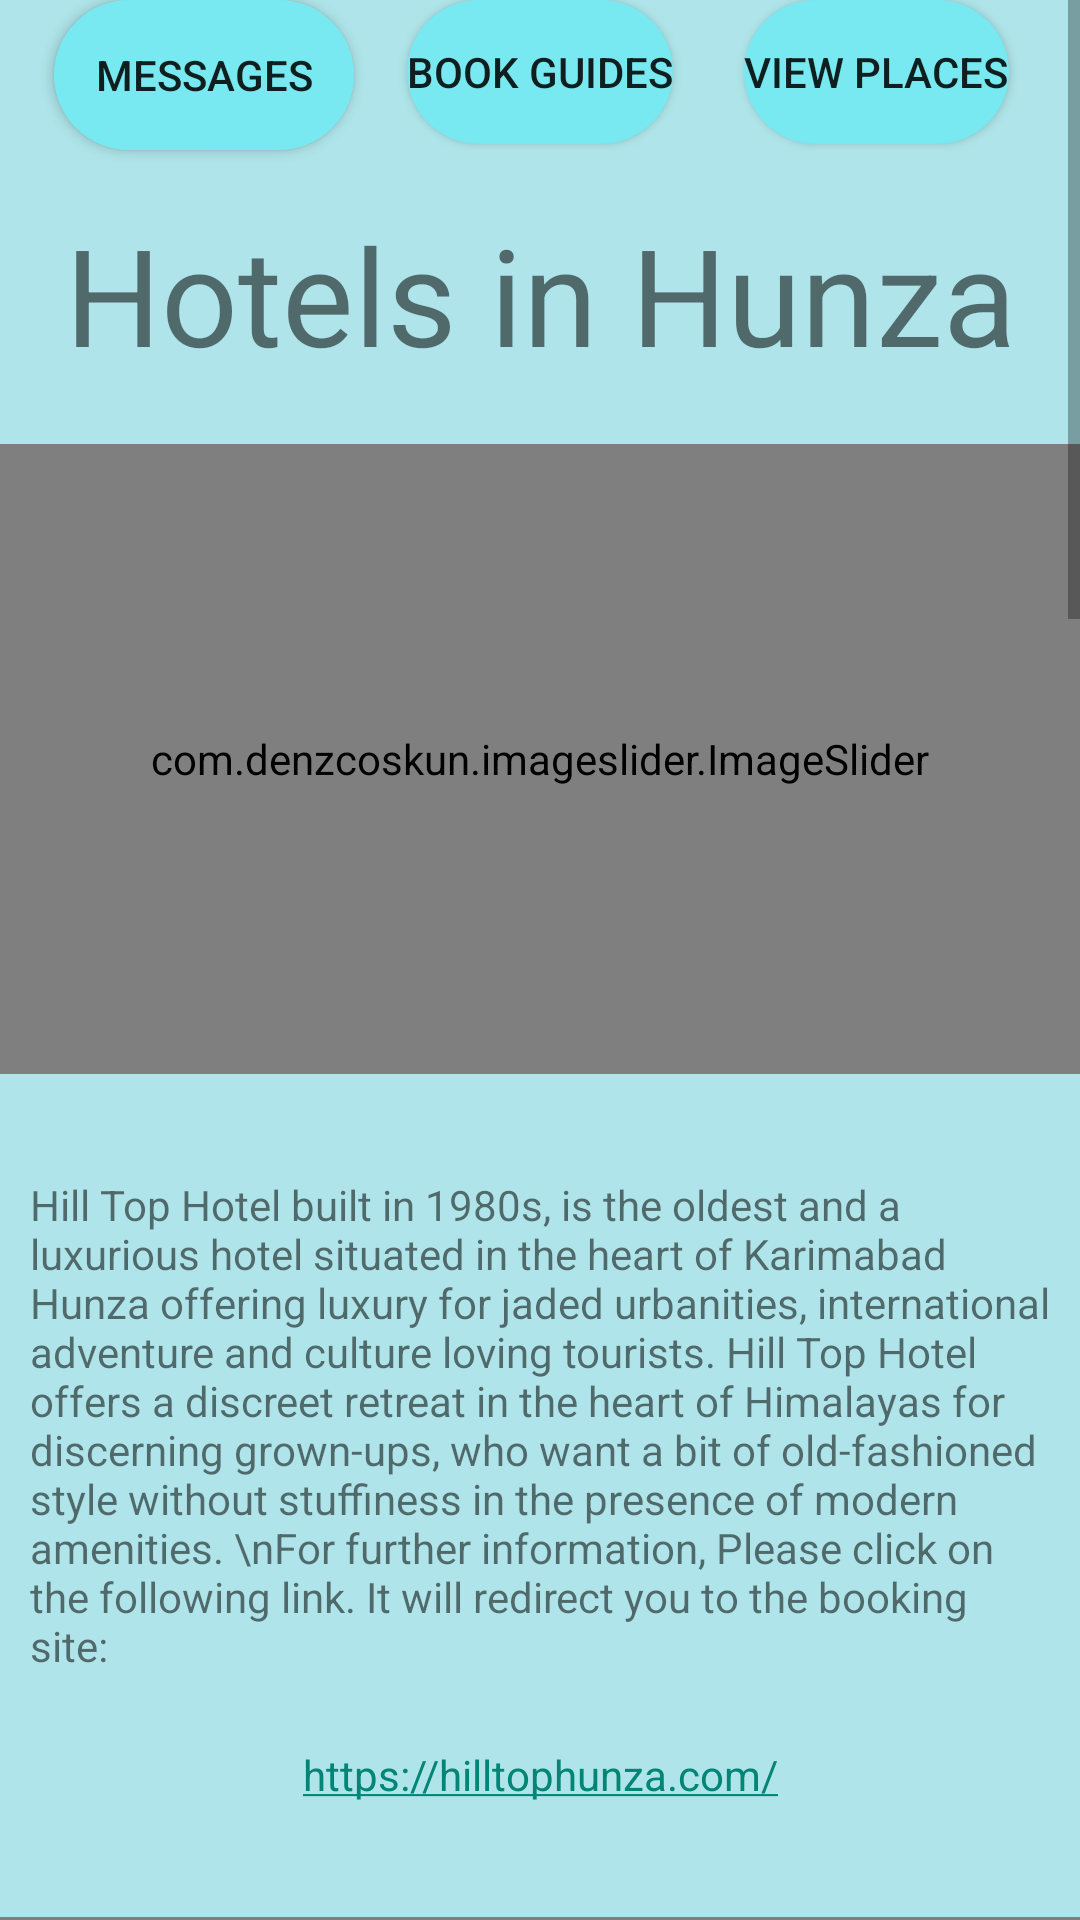

This screen was rendered from an Android layout file. Write that file and the resources it references.
<!-- AndroidManifest.xml: application theme Theme.AppCompat.Light.DarkActionBar -->
<!-- res/layout/activity_hunza.xml -->
<?xml version="1.0" encoding="utf-8"?>
<ScrollView xmlns:android="http://schemas.android.com/apk/res/android"
    xmlns:app="http://schemas.android.com/apk/res-auto"
    xmlns:tools="http://schemas.android.com/tools"
    android:layout_width="match_parent"
    android:layout_height="match_parent"
    android:background="#AFE5EA"
    android:fillViewport="true">


    <TableLayout
        android:layout_width="match_parent"
        android:layout_height="match_parent"
        android:stretchColumns="1"
        >

        <androidx.constraintlayout.widget.ConstraintLayout
            android:layout_width="match_parent"
            android:layout_height="match_parent"
            android:background="#AFE5EA"
            tools:context=".MainActivity">

            <TextView
                android:layout_width="wrap_content"
                android:layout_height="wrap_content"
                android:gravity="center"
                android:padding="10dp"
                android:text="Hotels in Hunza"
                android:textSize="45dp"
                app:layout_constraintBottom_toTopOf="@+id/imageSlider"
                app:layout_constraintEnd_toEndOf="parent"
                app:layout_constraintStart_toStartOf="parent"
                app:layout_constraintTop_toBottomOf="@+id/book_guides_button" />

            <com.denzcoskun.imageslider.ImageSlider
                android:id="@+id/imageSlider"
                android:layout_width="match_parent"
                android:layout_height="210dp"
                android:layout_marginTop="100dp"
                app:iss_auto_cycle="true"
                app:iss_delay="0"
                app:iss_period="2500"
                app:layout_constraintEnd_toEndOf="parent"
                app:layout_constraintHorizontal_bias="0.0"
                app:layout_constraintStart_toStartOf="parent"
                app:layout_constraintTop_toBottomOf="@+id/book_guides_button">

            </com.denzcoskun.imageslider.ImageSlider>

            <TextView
                android:id="@+id/textView34"
                android:layout_width="wrap_content"
                android:layout_height="wrap_content"
                android:layout_marginTop="24dp"
                android:padding="10dp"
                android:text="Hill Top Hotel built in 1980s, is the oldest and a luxurious hotel situated in the heart of Karimabad Hunza offering luxury for jaded urbanities, international adventure and culture loving tourists. Hill Top Hotel offers a discreet retreat in the heart of Himalayas for discerning grown-ups, who want a bit of old-fashioned style without stuffiness in the presence of modern amenities.
\nFor further information, Please click on the following link. It will redirect you to the booking site: "
                app:layout_constraintStart_toStartOf="parent"
                app:layout_constraintTop_toBottomOf="@+id/imageSlider" />

            <TextView
                android:id="@+id/textView35"
                android:layout_width="wrap_content"
                android:layout_height="wrap_content"
                android:layout_marginTop="4dp"
                android:autoLink="web"
                android:linksClickable="true"
                android:padding="10dp"
                android:text="https://hilltophunza.com/"
                app:layout_constraintEnd_toEndOf="parent"
                app:layout_constraintStart_toStartOf="parent"
                app:layout_constraintTop_toBottomOf="@+id/textView34" />

            <com.denzcoskun.imageslider.ImageSlider
                android:id="@+id/imageSlider2"
                android:layout_width="match_parent"
                android:layout_height="210dp"
                android:layout_marginTop="28dp"
                app:iss_auto_cycle="true"
                app:iss_delay="0"
                app:iss_period="2500"
                app:layout_constraintEnd_toEndOf="parent"
                app:layout_constraintStart_toStartOf="parent"
                app:layout_constraintTop_toBottomOf="@+id/textView35">

            </com.denzcoskun.imageslider.ImageSlider>

            <TextView
                android:id="@+id/textView36"
                android:layout_width="wrap_content"
                android:layout_height="wrap_content"
                android:layout_marginTop="24dp"
                android:padding="10dp"
                android:text="Hikal Guest House in Hunza provides accommodation with a shared lounge, a garden and a terrace. Among the facilities of this property are a restaurant, a 24-hour front desk and room service, along with free WiFi. Free private parking is available and the hotel also provides car hire for guests who want to explore the surrounding area.
\nFor further information, Please click on the following link. It will redirect you to the booking site: "
                app:layout_constraintStart_toStartOf="parent"
                app:layout_constraintTop_toBottomOf="@+id/imageSlider2" />

            <TextView
                android:id="@+id/textView37"
                android:layout_width="wrap_content"
                android:layout_height="wrap_content"
                android:layout_marginTop="4dp"
                android:autoLink="web"
                android:linksClickable="true"
                android:padding="10dp"
                android:text="https://www.sniffhotels.com/pk/hotel/hikal-guest-house"
                app:layout_constraintEnd_toEndOf="parent"
                app:layout_constraintStart_toStartOf="parent"
                app:layout_constraintTop_toBottomOf="@+id/textView36" />
            <com.denzcoskun.imageslider.ImageSlider
                android:id="@+id/imageSlider3"
                android:layout_width="match_parent"
                android:layout_height="210dp"
                android:layout_marginTop="28dp"
                app:iss_auto_cycle="true"
                app:iss_delay="0"
                app:iss_period="2500"
                app:layout_constraintEnd_toEndOf="parent"
                app:layout_constraintStart_toStartOf="parent"
                app:layout_constraintTop_toBottomOf="@+id/textView37">

            </com.denzcoskun.imageslider.ImageSlider>

            <TextView
                android:id="@+id/textView38"
                android:layout_width="wrap_content"
                android:layout_height="wrap_content"
                android:layout_marginTop="24dp"
                android:padding="10dp"
                android:text="Featuring free WiFi, Baltit Heritage Inn is situated in Hunza. Boasting room service, this property also welcomes guests with a restaurant and a terrace. The accommodation features a shuttle service, while a bicycle rental service is also available.
\nFor further information, Please click on the following link. It will redirect you to the booking site: "
                app:layout_constraintStart_toStartOf="parent"
                app:layout_constraintTop_toBottomOf="@+id/imageSlider3" />

            <TextView
                android:id="@+id/textView39"
                android:layout_width="wrap_content"
                android:layout_height="wrap_content"
                android:layout_marginTop="4dp"
                android:autoLink="web"
                android:linksClickable="true"
                android:padding="10dp"
                android:text="https://www.tripadvisor.com/Hotel_Review-g7349278-d15008087-Reviews-Baltit_Heritage_Inn-Karimabad_Gilgit_Baltistan.html"
                app:layout_constraintEnd_toEndOf="parent"
                app:layout_constraintStart_toStartOf="parent"
                app:layout_constraintTop_toBottomOf="@+id/textView38" />
            <com.denzcoskun.imageslider.ImageSlider
                android:id="@+id/imageSlider4"
                android:layout_width="match_parent"
                android:layout_height="210dp"
                android:layout_marginTop="28dp"
                app:iss_auto_cycle="true"
                app:iss_delay="0"
                app:iss_period="2500"
                app:layout_constraintEnd_toEndOf="parent"
                app:layout_constraintStart_toStartOf="parent"
                app:layout_constraintTop_toBottomOf="@+id/textView39">

            </com.denzcoskun.imageslider.ImageSlider>

            <TextView
                android:id="@+id/textView40"
                android:layout_width="wrap_content"
                android:layout_height="wrap_content"
                android:layout_marginTop="24dp"
                android:padding="10dp"
                android:text="Featuring a garden, Horizon Resort Attabad Lake is situated in Hunza. Boasting a 24-hour front desk, this property also has a restaurant and a terrace.
\nFor further information, Please click on the following link. It will redirect you to the booking site: "
                app:layout_constraintStart_toStartOf="parent"
                app:layout_constraintTop_toBottomOf="@+id/imageSlider4" />

            <TextView
                android:id="@+id/textView41"
                android:layout_width="wrap_content"
                android:layout_height="wrap_content"
                android:layout_marginTop="4dp"
                android:autoLink="web"
                android:linksClickable="true"
                android:padding="10dp"
                android:text="https://horizonhunza.com/"
                app:layout_constraintEnd_toEndOf="parent"
                app:layout_constraintStart_toStartOf="parent"
                app:layout_constraintTop_toBottomOf="@+id/textView40" />

            <Button
                android:id="@+id/traveller_messages_button"
                android:layout_width="100dp"
                android:layout_height="50dp"
                android:gravity="center"
                android:text="Messages"
                android:background="@drawable/standerd_button"
                app:layout_constraintBottom_toTopOf="@+id/textView2"
                app:layout_constraintEnd_toStartOf="@+id/book_guides_button"
                app:layout_constraintStart_toStartOf="parent"
                app:layout_constraintTop_toTopOf="parent" />

            <Button
                android:id="@+id/book_guides_button"
                android:layout_width="wrap_content"
                android:layout_height="wrap_content"
                android:text="Book Guides"
                android:background="@drawable/standerd_button"
                app:layout_constraintBottom_toTopOf="@+id/textView2"
                app:layout_constraintEnd_toEndOf="parent"
                app:layout_constraintStart_toStartOf="parent"
                app:layout_constraintTop_toTopOf="parent" />

            <Button
                android:id="@+id/view_hotels_button"
                android:layout_width="wrap_content"
                android:layout_height="wrap_content"
                android:text="View Places"
                android:background="@drawable/standerd_button"
                app:layout_constraintBottom_toTopOf="@+id/textView2"
                app:layout_constraintEnd_toEndOf="parent"
                app:layout_constraintStart_toEndOf="@+id/book_guides_button"
                app:layout_constraintTop_toTopOf="parent" />

        </androidx.constraintlayout.widget.ConstraintLayout>
    </TableLayout>
</ScrollView>
<!-- resources referenced by this layout -->
<resources>
  <!-- drawable standerd_button (drawable) -->
  <?xml version="1.0" encoding="utf-8"?>
  <shape xmlns:android="http://schemas.android.com/apk/res/android" android:shape="rectangle">
      <corners android:radius="110dp"/>
      <solid android:color="#78E9F0"/>
  </shape>
</resources>
